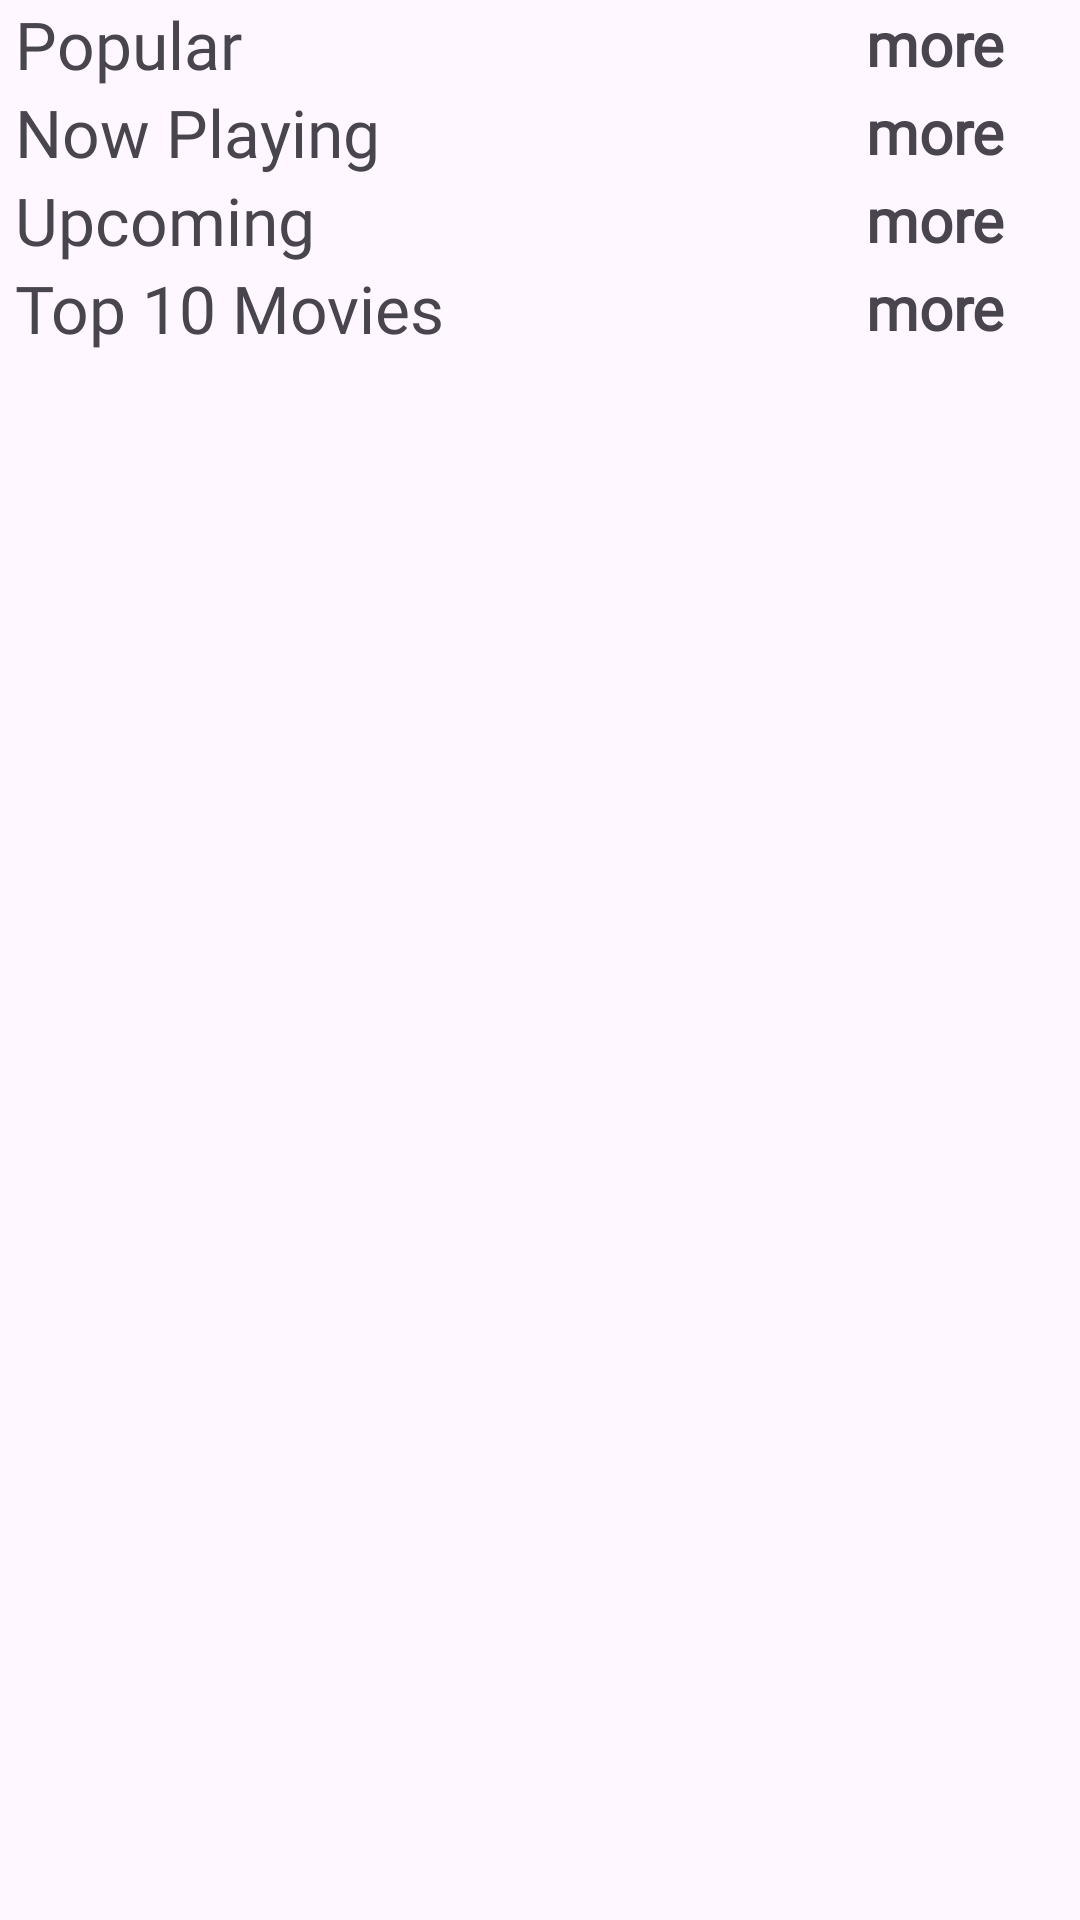

The Android layout XML behind this screen, and the referenced resources:
<!-- AndroidManifest.xml: application theme Theme.MoviesAppV2 -->
<!-- res/layout/fragment_home.xml -->
<?xml version="1.0" encoding="utf-8"?>
<androidx.constraintlayout.widget.ConstraintLayout xmlns:android="http://schemas.android.com/apk/res/android"
    xmlns:app="http://schemas.android.com/apk/res-auto"
    xmlns:tools="http://schemas.android.com/tools"
    android:layout_width="match_parent"
    android:layout_height="match_parent"
    android:layout_margin="10dp"
    tools:context=".presentation.home.HomeFragment"
    tools:ignore="HardcodedText,ContentDescription,UseCompoundDrawables">

    <androidx.core.widget.NestedScrollView
        android:layout_width="match_parent"
        android:layout_height="match_parent"
        android:fillViewport="true">

        <RelativeLayout
            android:layout_width="match_parent"
            android:layout_height="wrap_content"
            android:orientation="vertical">

            <androidx.constraintlayout.widget.ConstraintLayout
                android:layout_width="match_parent"
                android:layout_height="match_parent">

                <RelativeLayout
                    android:id="@+id/popularHeaderLayout"
                    android:layout_width="match_parent"
                    android:layout_height="wrap_content"
                    android:layout_marginStart="5dp"
                    android:layout_marginEnd="5dp"
                    app:layout_constraintEnd_toEndOf="parent"
                    app:layout_constraintStart_toStartOf="parent"
                    app:layout_constraintTop_toTopOf="parent">

                    <LinearLayout
                        android:layout_width="wrap_content"
                        android:layout_height="wrap_content"
                        android:layout_alignParentEnd="true"
                        android:layout_centerVertical="true"
                        android:gravity="center_vertical"
                        android:orientation="horizontal">

                        <TextView
                            android:layout_width="wrap_content"
                            android:layout_height="wrap_content"
                            android:fontFamily="@font/inter_medium"
                            android:text="more"
                            android:textSize="20sp"
                            android:textStyle="bold" />

                        <ImageView
                            android:layout_width="20dp"
                            android:layout_height="15dp"
                            android:src="@drawable/ic_styled_next_arrow"
                            app:tint="?attr/colorPrimary" />

                    </LinearLayout>

                    <TextView
                        android:layout_width="wrap_content"
                        android:layout_height="wrap_content"
                        android:layout_alignParentStart="true"
                        android:layout_centerVertical="true"
                        android:fontFamily="@font/inter_bold"
                        android:text="Popular"
                        android:textSize="22sp" />
                </RelativeLayout>

                <androidx.recyclerview.widget.RecyclerView
                    android:id="@+id/popularRecView"
                    android:layout_width="match_parent"
                    android:layout_height="wrap_content"
                    app:layout_constraintEnd_toEndOf="parent"
                    app:layout_constraintStart_toStartOf="parent"
                    app:layout_constraintTop_toBottomOf="@id/popularHeaderLayout" />

                <RelativeLayout
                    android:id="@+id/nowPlayingHeaderLayout"
                    android:layout_width="match_parent"
                    android:layout_height="wrap_content"
                    android:layout_marginStart="5dp"
                    android:layout_marginEnd="5dp"
                    app:layout_constraintEnd_toEndOf="parent"
                    app:layout_constraintStart_toStartOf="parent"
                    app:layout_constraintTop_toBottomOf="@id/popularRecView">

                    <LinearLayout
                        android:layout_width="wrap_content"
                        android:layout_height="wrap_content"
                        android:layout_alignParentEnd="true"
                        android:layout_centerVertical="true"
                        android:gravity="center_vertical"
                        android:orientation="horizontal">

                        <TextView
                            android:layout_width="wrap_content"
                            android:layout_height="wrap_content"
                            android:fontFamily="@font/inter_medium"
                            android:text="more"
                            android:textSize="20sp"
                            android:textStyle="bold" />

                        <ImageView
                            android:layout_width="20dp"
                            android:layout_height="15dp"
                            android:src="@drawable/ic_styled_next_arrow"
                            app:tint="?attr/colorPrimary" />

                    </LinearLayout>

                    <TextView
                        android:layout_width="wrap_content"
                        android:layout_height="wrap_content"
                        android:layout_alignParentStart="true"
                        android:layout_centerVertical="true"
                        android:fontFamily="@font/inter_bold"
                        android:text="Now Playing"
                        android:textSize="22sp" />
                </RelativeLayout>

                <androidx.recyclerview.widget.RecyclerView
                    android:id="@+id/nowPlayingRecView"
                    android:layout_width="match_parent"
                    android:layout_height="wrap_content"
                    app:layout_constraintEnd_toEndOf="parent"
                    app:layout_constraintStart_toStartOf="parent"
                    app:layout_constraintTop_toBottomOf="@id/nowPlayingHeaderLayout" />

                <RelativeLayout
                    android:id="@+id/upcomingHeaderLayout"
                    android:layout_width="match_parent"
                    android:layout_height="wrap_content"
                    android:layout_marginStart="5dp"
                    android:layout_marginEnd="5dp"
                    app:layout_constraintEnd_toEndOf="parent"
                    app:layout_constraintStart_toStartOf="parent"
                    app:layout_constraintTop_toBottomOf="@id/nowPlayingRecView">

                    <LinearLayout
                        android:layout_width="wrap_content"
                        android:layout_height="wrap_content"
                        android:layout_alignParentEnd="true"
                        android:layout_centerVertical="true"
                        android:gravity="center_vertical"
                        android:orientation="horizontal">

                        <TextView
                            android:layout_width="wrap_content"
                            android:layout_height="wrap_content"
                            android:fontFamily="@font/inter_medium"
                            android:text="more"
                            android:textSize="20sp"
                            android:textStyle="bold" />

                        <ImageView
                            android:layout_width="20dp"
                            android:layout_height="15dp"
                            android:src="@drawable/ic_styled_next_arrow"
                            app:tint="?attr/colorPrimary" />

                    </LinearLayout>

                    <TextView
                        android:layout_width="wrap_content"
                        android:layout_height="wrap_content"
                        android:layout_alignParentStart="true"
                        android:layout_centerVertical="true"
                        android:fontFamily="@font/inter_bold"
                        android:text="Upcoming"
                        android:textSize="22sp" />
                </RelativeLayout>

                <androidx.recyclerview.widget.RecyclerView
                    android:id="@+id/upcomingRecView"
                    android:layout_width="match_parent"
                    android:layout_height="wrap_content"
                    app:layout_constraintEnd_toEndOf="parent"
                    app:layout_constraintStart_toStartOf="parent"
                    app:layout_constraintTop_toBottomOf="@id/upcomingHeaderLayout" />

                <RelativeLayout
                    android:id="@+id/topRatedHeaderLayout"
                    android:layout_width="match_parent"
                    android:layout_height="wrap_content"
                    android:layout_marginStart="5dp"
                    android:layout_marginEnd="5dp"
                    app:layout_constraintEnd_toEndOf="parent"
                    app:layout_constraintStart_toStartOf="parent"
                    app:layout_constraintTop_toBottomOf="@id/upcomingRecView">

                    <LinearLayout
                        android:layout_width="wrap_content"
                        android:layout_height="wrap_content"
                        android:layout_alignParentEnd="true"
                        android:layout_centerVertical="true"
                        android:gravity="center_vertical"
                        android:orientation="horizontal">

                        <TextView
                            android:layout_width="wrap_content"
                            android:layout_height="wrap_content"
                            android:fontFamily="@font/inter_medium"
                            android:text="more"
                            android:textSize="20sp"
                            android:textStyle="bold" />

                        <ImageView
                            android:layout_width="20dp"
                            android:layout_height="15dp"
                            android:src="@drawable/ic_styled_next_arrow"
                            app:tint="?attr/colorPrimary" />

                    </LinearLayout>

                    <TextView
                        android:layout_width="wrap_content"
                        android:layout_height="wrap_content"
                        android:layout_alignParentStart="true"
                        android:layout_centerVertical="true"
                        android:fontFamily="@font/inter_bold"
                        android:text="Top 10 Movies"
                        android:textSize="22sp" />
                </RelativeLayout>

                <androidx.recyclerview.widget.RecyclerView
                    android:id="@+id/topRatedRecView"
                    android:layout_width="match_parent"
                    android:layout_height="wrap_content"
                    app:layout_constraintEnd_toEndOf="parent"
                    app:layout_constraintStart_toStartOf="parent"
                    app:layout_constraintTop_toBottomOf="@id/topRatedHeaderLayout" />
            </androidx.constraintlayout.widget.ConstraintLayout>
        </RelativeLayout>
    </androidx.core.widget.NestedScrollView>

</androidx.constraintlayout.widget.ConstraintLayout>
<!-- resources referenced by this layout -->
<resources>
  <style name="Theme.MoviesAppV2" parent="Base.Theme.MoviesAppV2" />
  <style name="Base.Theme.MoviesAppV2" parent="Theme.Material3.Light.NoActionBar">
          
          <item name="colorPrimary">@color/primary</item>
          <item name="colorSecondary">@color/secondary</item>
      </style>
  <color name="primary">#8A89D1</color>
  <color name="secondary">#DCADBB</color>
</resources>
